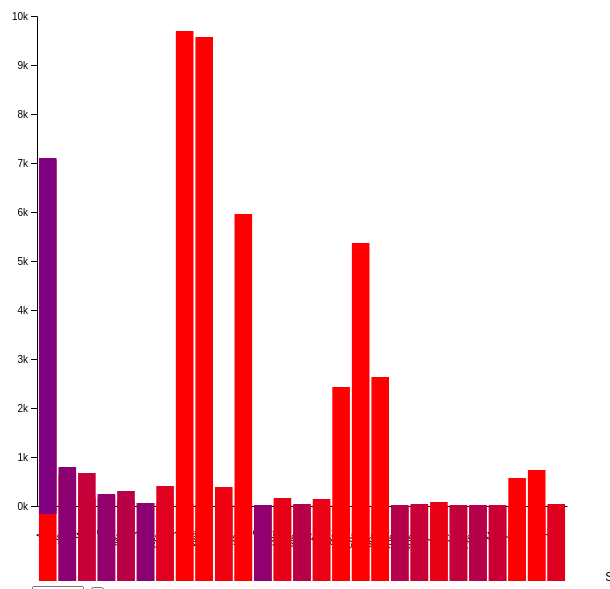
D3 v5 page, settled after 360 driven frames (6 s of simulated time); the page loaded 1 data file(s).


      d3.csv("babynames_unisex_10000.csv").then((d) => chart(d));

      function chart(csv) {
        var keys = csv.columns.slice(2);
        var MaxNames = 40;
        var year = [...new Set(csv.map((d) => d.Year))];
        var states = [...new Set(csv.map((d) => d.Name))];

        var options = d3
          .select("#year")
          .selectAll("option")
          .data(year)
          .enter()
          .append("option")
          .text((d) => d);

        var svg = d3.select("#chart"),
          margin = { top: 35, left: 35, bottom: 20, right: 0 },
          width = +svg.attr("width") - margin.left - margin.right,
          height = +svg.attr("height") - margin.top - margin.bottom;

        var x = d3
          .scaleBand()
          .range([margin.left, width - margin.right])
          .padding(0.1);

        var y = d3
          .scaleLinear()
          .rangeRound([height - margin.bottom, margin.top]);

        var xAxis = svg
          .append("g")
          .attr("transform", `translate(0,${height - margin.bottom})`)
          .attr("class", "x-axis");

        var yAxis = svg
          .append("g")
          .attr("transform", `translate(${margin.left},0)`)
          .attr("class", "y-axis");

//        var z = d3.scaleOrdinal().range(["red"]).domain(keys);
          
        let colorScale = d3.scaleLinear().domain([0, 1]).range(['red', 'blue'])
        
        function colorScaleTest(a){
            console.log("in colorScaleTest:", a)
        }

        update(d3.select("#year").property("value"), 0);

        function update(input, speed) {
          var data = csv.filter((f) => f.Year == input);

          data.forEach(function (d) {
            d.total = d3.sum(keys, (k) => +d[k]);
            return d;
          });

          y.domain([0, d3.max(data, (d) => d3.sum(keys, (k) => +d[k]))]).nice();

          svg
            .selectAll(".y-axis")
            .transition()
            .duration(speed)
            .call(d3.axisLeft(y).ticks(null, "s"));
          console.log("data:", data);
          data.sort(
            d3.select("#sort").property("checked")
              ? function (a, b) {
                  return (
                    Math.min(b.Female, b.Male) - Math.min(a.Female, a.Male)
                  );
                }
              : (a, b) => states.indexOf(a.Name) - states.indexOf(b.Name)
          );
          data = data.filter(function (a) {
            console.log("a:", a);
            console.log(Math.min(+a.Female, +a.Male) > 0);
            return Math.min(+a.Female, +a.Male) > 0;
          });
          if (data.length > MaxNames) {
            data = data.slice(0, MaxNames);
          }

          x.domain(data.map((d) => d.Name));

          svg
            .selectAll(".x-axis")
            .transition()
            .duration(speed)
            .call(d3.axisBottom(x).tickSizeOuter(0))
            .style("text-anchor", "end")
            .selectAll("text")
            .attr("dx", "-1em")
            .attr("dy", "0em")
            .attr("transform", "rotate(-65)");

          var group = svg
            .selectAll("g.layer")
            .data(d3.stack().keys(keys)(data), (d) => d.key);

          group.exit().remove();

          group
            .enter()
            .append("g")
            .classed("layer", true);
//            .attr("fill", (d, i) => console.log("D is:", d, "i is", i, colorScaleTest(d)));

          var bars = svg
            .selectAll("g.layer")
            .selectAll("rect")
            .data(
              (d) => {console.log("d in line 137 is", d)
                      return d
                     },
              (e) => e.data.Name
            );
            

          bars.exit().remove();

          bars
            .enter()
            .append("rect")
            .attr("width", x.bandwidth())
            .merge(bars)
            .transition()
            .duration(speed)
            .attr("x", (d) => x(d.data.Name))
            .attr("y", (d) => y(d[1]))
//            .attr("height", (d) => y(d[0]) - y(d[1]))
            .attr("height", (d) => y(d[0]) + y(d[1]))
            .attr("fill", (d, i) => {console.log("D in line 156 is", d, i)
                                    return colorScale(d[0] / (d[0]+d[1]))
                             })

          var text = svg.selectAll(".text").data(data, (d) => d.Name);

          text.exit().remove();

          text
            .enter()
            .append("text")
            .attr("class", "text")
            .attr("text-anchor", "middle")
            .merge(text)
            .transition()
            .duration(speed)

            .attr("x", (d) => x(d.Name) + x.bandwidth() / 2)
            //.attr("y", d => y(d.total) - 5)
            .text((d) => d.total);
        }

        var select = d3.select("#year").on("change", function () {
          update(this.value, 750);
        });

        var checkbox = d3.select("#sort").on("click", function () {
          update(select.property("value"), 750);
        });
      }
    

### data: babynames_unisex_10000.csv
Year, Name, Female, Male
1880, Mary, 7065, 27
1880, Jessie, 635, 154
1880, Willie, 192, 476
1880, Ollie, 183, 63
1880, Marion, 115, 189
1880, Jean, 59, 12
1880, Francis, 55, 344
1880, John, 46, 9655
1880, William, 30, 9532
1880, Lee, 28, 361
1880, James, 22, 5927
1880, Cleo, 17, 5
1880, Frankie, 17, 0
1880, Sidney, 16, 142
1880, Jimmie, 15, 24
1880, Eddie, 12, 129
1880, Robert, 12, 2415
1880, Charles, 11, 5348
1880, Joseph, 10, 2632
1880, Tommie, 10, 15
1880, Johnnie, 9, 24
1880, Leslie, 8, 79
1880, Carey, 6, 13
1880, Freddie, 6, 9
1880, Merle, 6, 17
1880, Robbie, 6, 0
1880, Guadalupe, 5, 0
1880, Jesse, 5, 569
1880, Joe, 5, 731
1880, Lynn, 5, 30
1880, David, 0, 869
1880, Charlie, 0, 730
1880, Michael, 0, 354
1880, Jerry, 0, 136
1880, Harley, 0, 70
1880, Emery, 0, 52
1880, Chris, 0, 49
1880, Christian, 0, 43
1880, Riley, 0, 41
1880, Taylor, 0, 37
1880, Morgan, 0, 33
1880, Elisha, 0, 32
1880, Emerson, 0, 25
1880, Jordan, 0, 23
1880, Loren, 0, 22
1880, Aubrey, 0, 21
1880, Dallas, 0, 20
1880, Addison, 0, 19
1880, Adrian, 0, 18
1880, Sandy, 0, 18
1880, Parker, 0, 14
1880, Logan, 0, 13
1880, Bailey, 0, 12
1880, Dana, 0, 12
1880, Hunter, 0, 12
1880, Pat, 0, 12
1880, Billie, 0, 10
1880, Noel, 0, 10
1880, Terry, 0, 10
1880, Avery, 0, 9
... 13,802 more rows